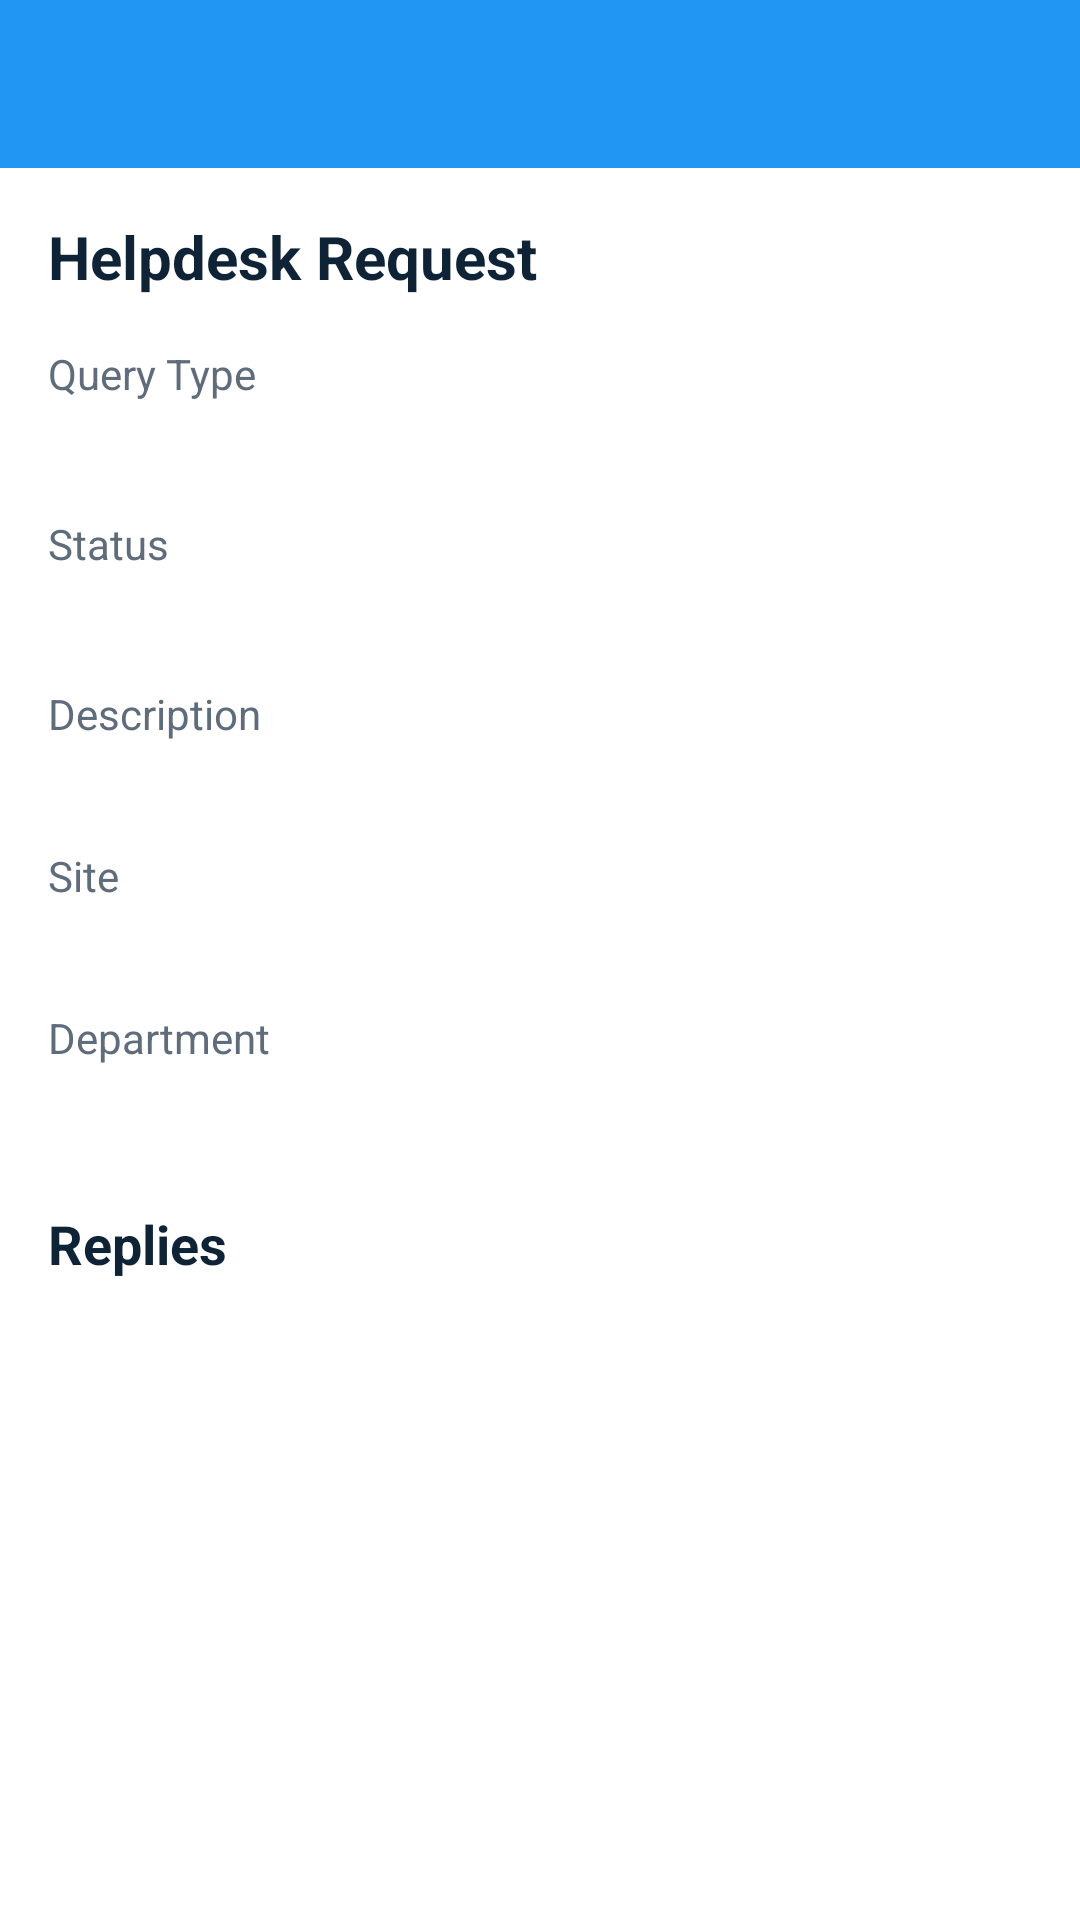

Here is an Android app screen rendered from its layout file. Give the layout XML and the strings, colors and styles it references.
<!-- AndroidManifest.xml: application theme Theme.YatriApp -->
<!-- res/layout/activity_helpdesk_detail.xml -->
<?xml version="1.0" encoding="utf-8"?>
<LinearLayout xmlns:android="http://schemas.android.com/apk/res/android"
    android:layout_width="match_parent"
    android:layout_height="match_parent"
    android:orientation="vertical"
    android:background="@color/background">

    <com.google.android.material.appbar.MaterialToolbar
        android:id="@+id/toolbar"
        android:layout_width="match_parent"
        android:layout_height="?attr/actionBarSize"
        android:background="@color/blue_500"
        android:titleTextColor="@color/white" />

    <ScrollView
        android:layout_width="match_parent"
        android:layout_height="match_parent"
        android:padding="16dp">

    <LinearLayout
        android:layout_width="match_parent"
        android:layout_height="wrap_content"
        android:orientation="vertical">

        <TextView
            android:layout_width="match_parent"
            android:layout_height="wrap_content"
            android:text="@string/helpdesk_request"
            android:textColor="@color/text_primary"
            android:textSize="20sp"
            android:textStyle="bold"
            android:layout_marginBottom="16dp" />

        <TextView
            android:layout_width="match_parent"
            android:layout_height="wrap_content"
            android:text="@string/query_type"
            android:textColor="@color/text_label" />
        <TextView
            android:id="@+id/tvDetailQueryType"
            android:layout_width="match_parent"
            android:layout_height="wrap_content"
            android:textColor="@color/text_primary"
            android:textStyle="bold"
            android:textSize="16sp"
            android:layout_marginTop="4dp" />

        <TextView
            android:layout_width="match_parent"
            android:layout_height="wrap_content"
            android:text="@string/status"
            android:textColor="@color/text_label"
            android:layout_marginTop="12dp" />
        <TextView
            android:id="@+id/tvDetailStatus"
            android:layout_width="match_parent"
            android:layout_height="wrap_content"
            android:textColor="@color/text_primary"
            android:textStyle="bold"
            android:textSize="16sp"
            android:layout_marginTop="4dp" />

        <TextView
            android:layout_width="match_parent"
            android:layout_height="wrap_content"
            android:text="@string/description"
            android:textColor="@color/text_label"
            android:layout_marginTop="12dp" />
        <TextView
            android:id="@+id/tvDetailDescription"
            android:layout_width="match_parent"
            android:layout_height="wrap_content"
            android:textColor="@color/text_primary"
            android:layout_marginTop="4dp" />

        <TextView
            android:layout_width="match_parent"
            android:layout_height="wrap_content"
            android:text="@string/site"
            android:textColor="@color/text_label"
            android:layout_marginTop="12dp" />
        <TextView
            android:id="@+id/tvDetailSite"
            android:layout_width="match_parent"
            android:layout_height="wrap_content"
            android:textColor="@color/text_primary"
            android:layout_marginTop="4dp" />

        <TextView
            android:layout_width="match_parent"
            android:layout_height="wrap_content"
            android:text="@string/department"
            android:textColor="@color/text_label"
            android:layout_marginTop="12dp" />
        <TextView
            android:id="@+id/tvDetailDepartment"
            android:layout_width="match_parent"
            android:layout_height="wrap_content"
            android:textColor="@color/text_primary"
            android:layout_marginTop="4dp" />

        <Button
            android:id="@+id/btnDetailAttachment"
            android:layout_width="match_parent"
            android:layout_height="48dp"
            android:text="@string/open_attachment"
            android:visibility="gone"
            android:layout_marginTop="16dp"
            android:backgroundTint="@color/blue_500"
            android:textColor="@android:color/white" />

        <TextView
            android:layout_width="match_parent"
            android:layout_height="wrap_content"
            android:text="@string/replies"
            android:textColor="@color/text_primary"
            android:textSize="18sp"
            android:textStyle="bold"
            android:layout_marginTop="24dp"
            android:layout_marginBottom="8dp" />

        <TextView
            android:id="@+id/tvNoReplies"
            android:layout_width="match_parent"
            android:layout_height="wrap_content"
            android:text="@string/no_replies_yet"
            android:textColor="@color/text_secondary"
            android:visibility="gone" />

        <LinearLayout
            android:id="@+id/replyContainer"
            android:layout_width="match_parent"
            android:layout_height="wrap_content"
            android:orientation="vertical" />

        <ProgressBar
            android:id="@+id/progressBar"
            android:layout_width="wrap_content"
            android:layout_height="wrap_content"
            android:layout_gravity="center_horizontal"
            android:visibility="gone"
            android:layout_marginTop="24dp" />
    </LinearLayout>
    </ScrollView>
</LinearLayout>
<!-- resources referenced by this layout -->
<resources>
  <color name="background">#FFFFFF</color>
  <color name="blue_500">#2196F3</color>
  <color name="text_label">#5F6C7B</color>
  <color name="text_primary">#0E2336</color>
  <color name="text_secondary">#7A8A99</color>
  <color name="white">#FFFFFFFF</color>
  <string name="department">Department</string>
  <string name="description">Description</string>
  <string name="helpdesk_request">Helpdesk Request</string>
  <string name="no_replies_yet">No replies yet</string>
  <string name="open_attachment">Open Attachment</string>
  <string name="query_type">Query Type</string>
  <string name="replies">Replies</string>
  <string name="site">Site</string>
  <string name="status">Status</string>
  <style name="Theme.YatriApp" parent="Theme.MaterialComponents.DayNight.NoActionBar" />
</resources>
